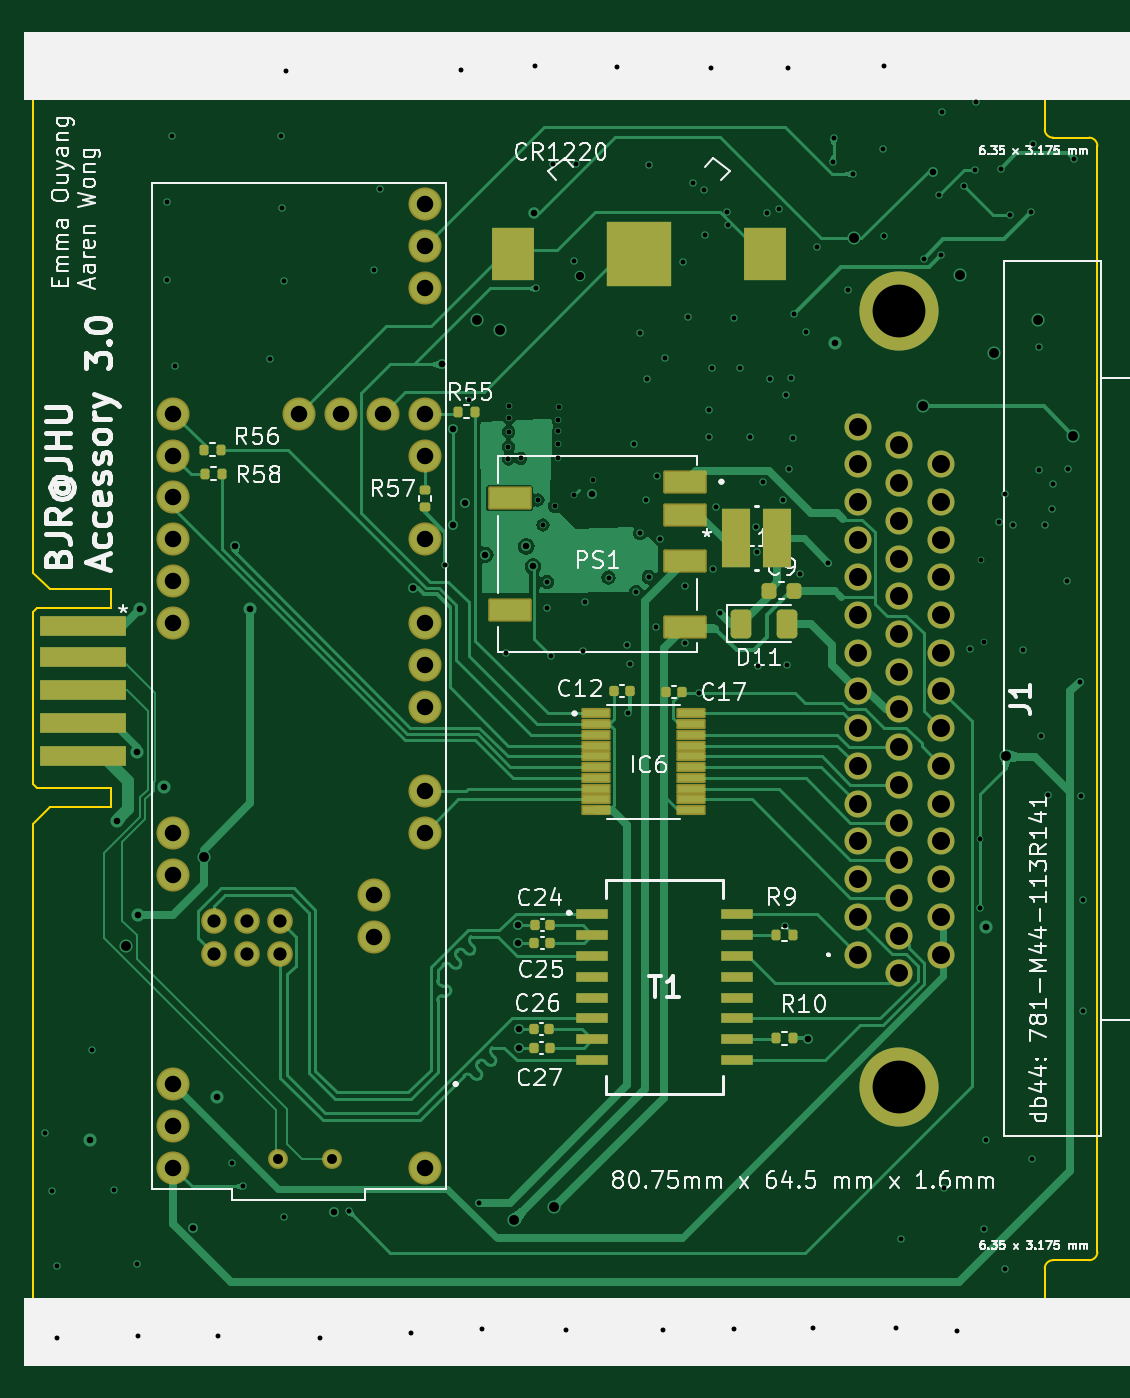
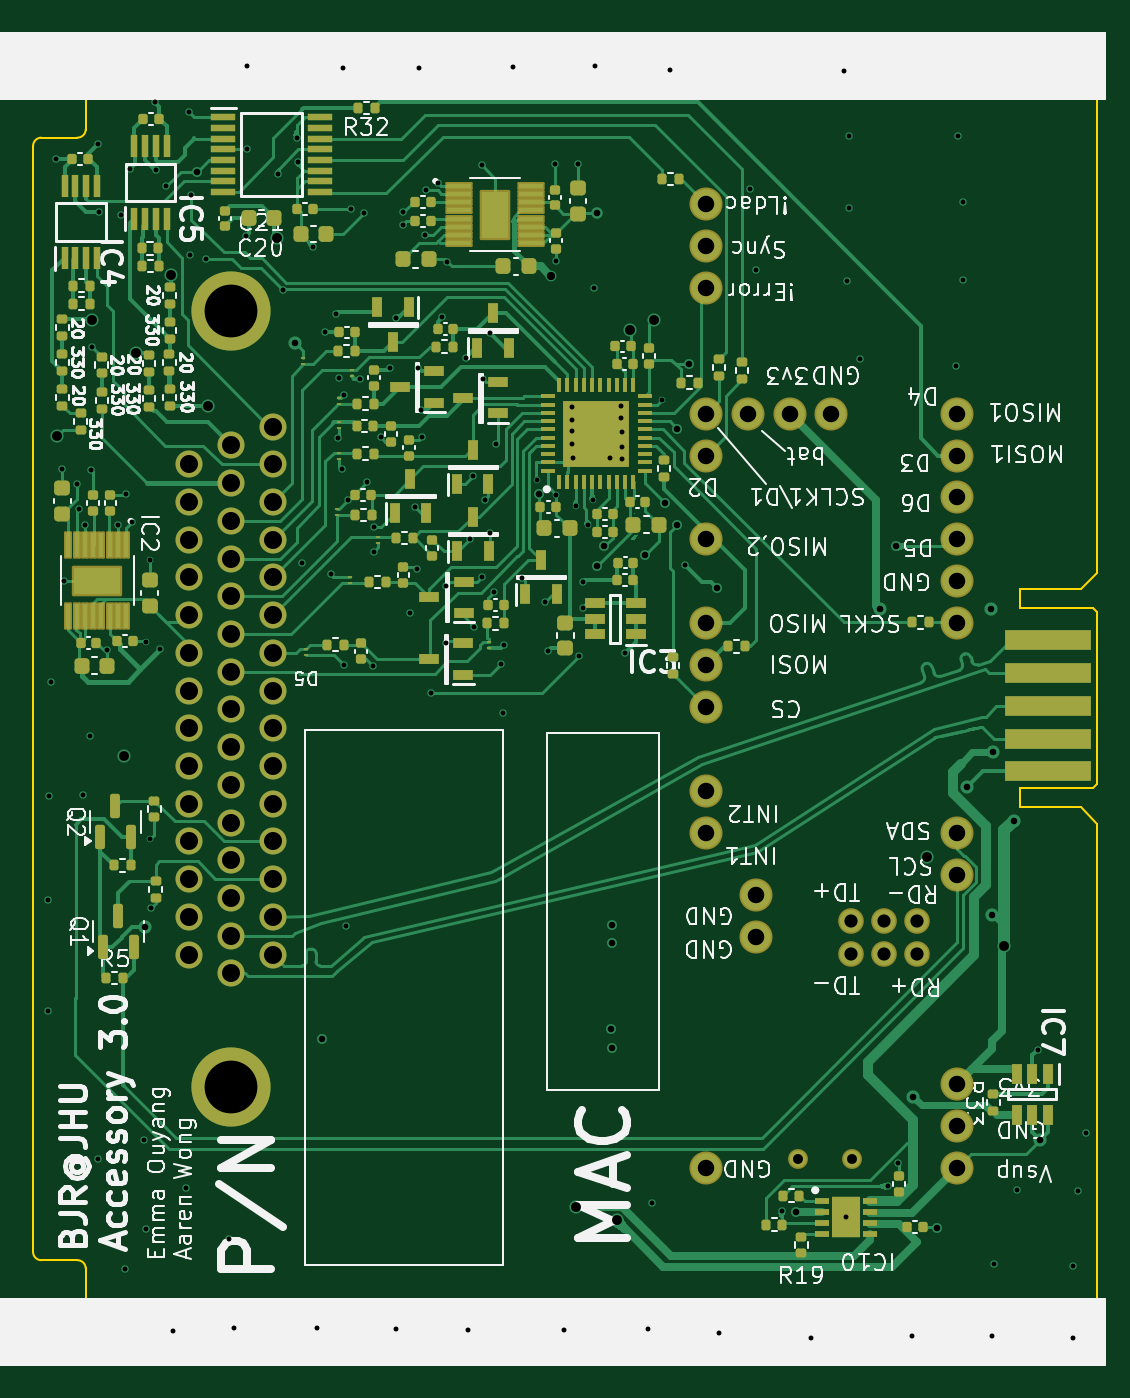
Circuit board: 11 layer files. Board 64.5 x 80.8 mm.
- bottom_copper: accessory_v3-B_Cu.gbl (79845 bytes)
- bottom_mask: accessory_v3-B_Mask.gbs (14398 bytes)
- paste: accessory_v3-B_Paste.gbp (12424 bytes)
- bottom_silk: accessory_v3-B_Silkscreen.gbo (146629 bytes)
- outline: accessory_v3-Edge_Cuts.gm1 (2075 bytes)
- top_copper: accessory_v3-F_Cu.gtl (57322 bytes)
- top_mask: accessory_v3-F_Mask.gts (6118 bytes)
- paste: accessory_v3-F_Paste.gtp (3801 bytes)
- top_silk: accessory_v3-F_Silkscreen.gto (92213 bytes)
- drill: accessory_v3-NPTH.drl (269 bytes)
- drill: accessory_v3-PTH.drl (5087 bytes)

=== bottom_copper: accessory_v3-B_Cu.gbl (79845 bytes, source omitted) ===
=== bottom_mask: accessory_v3-B_Mask.gbs (14398 bytes, source omitted) ===
=== paste: accessory_v3-B_Paste.gbp (12424 bytes, source omitted) ===
=== bottom_silk: accessory_v3-B_Silkscreen.gbo (146629 bytes, source omitted) ===
=== outline: accessory_v3-Edge_Cuts.gm1 ===
G04 #@! TF.GenerationSoftware,KiCad,Pcbnew,8.0.7*
G04 #@! TF.CreationDate,2025-02-07T02:05:50-05:00*
G04 #@! TF.ProjectId,accessory_v3,61636365-7373-46f7-9279-5f76332e6b69,rev?*
G04 #@! TF.SameCoordinates,Original*
G04 #@! TF.FileFunction,Profile,NP*
%FSLAX46Y46*%
G04 Gerber Fmt 4.6, Leading zero omitted, Abs format (unit mm)*
G04 Created by KiCad (PCBNEW 8.0.7) date 2025-02-07 02:05:50*
%MOMM*%
%LPD*%
G01*
G04 APERTURE LIST*
G04 #@! TA.AperFunction,Profile*
%ADD10C,0.100000*%
G04 #@! TD*
G04 APERTURE END LIST*
D10*
X62330000Y-74400000D02*
X64500000Y-74400000D01*
X5180000Y-34880000D02*
X5180000Y-33730000D01*
X62330000Y-6350000D02*
G75*
G02*
X61810000Y-5870000I-20000J500000D01*
G01*
X480000Y-45530000D02*
X480000Y-35130000D01*
X1000000Y-80750000D02*
G75*
G02*
X500000Y-80250000I7710J507710D01*
G01*
X1500000Y-46930000D02*
X5180000Y-46930000D01*
X64500000Y-6350000D02*
G75*
G02*
X65000000Y-6860000I-5000J-505000D01*
G01*
X5180000Y-46930000D02*
X5180000Y-45780000D01*
X61810000Y-80250000D02*
G75*
G02*
X61330000Y-80750000I-490000J-10000D01*
G01*
X5180000Y-33730000D02*
X1500000Y-33730000D01*
X500000Y-80090000D02*
X500000Y-47930000D01*
X5180000Y-45780000D02*
X730000Y-45780000D01*
X61810000Y-74880000D02*
G75*
G02*
X62330000Y-74400000I500000J-20000D01*
G01*
X65000000Y-6860000D02*
X65000000Y-73900000D01*
X500000Y-80090000D02*
X500000Y-80250000D01*
X61810000Y-80250000D02*
X61810000Y-74880000D01*
X480000Y-35130000D02*
X730000Y-34880000D01*
X62330000Y-6350000D02*
X64500000Y-6350000D01*
X61810000Y-500000D02*
X61810000Y-5870000D01*
X500000Y-47930000D02*
X1500000Y-46930000D01*
X1130000Y0D02*
X61330000Y0D01*
X61330000Y0D02*
G75*
G02*
X61810000Y-500000I-10000J-490000D01*
G01*
X65000000Y-73900000D02*
G75*
G02*
X64500000Y-74400000I-500000J0D01*
G01*
X1500000Y-33730000D02*
X500000Y-32730000D01*
X730000Y-34880000D02*
X5180000Y-34880000D01*
X1000000Y-80750000D02*
X61330000Y-80750000D01*
X500000Y-500000D02*
G75*
G02*
X950000Y-1I482710J18060D01*
G01*
X500000Y-32730000D02*
X500000Y-500000D01*
X730000Y-45780000D02*
X480000Y-45530000D01*
X1130000Y0D02*
X950000Y0D01*
M02*

=== top_copper: accessory_v3-F_Cu.gtl (57322 bytes, source omitted) ===
=== top_mask: accessory_v3-F_Mask.gts ===
G04 #@! TF.GenerationSoftware,KiCad,Pcbnew,8.0.7*
G04 #@! TF.CreationDate,2025-02-07T02:05:50-05:00*
G04 #@! TF.ProjectId,accessory_v3,61636365-7373-46f7-9279-5f76332e6b69,rev?*
G04 #@! TF.SameCoordinates,Original*
G04 #@! TF.FileFunction,Soldermask,Top*
G04 #@! TF.FilePolarity,Negative*
%FSLAX46Y46*%
G04 Gerber Fmt 4.6, Leading zero omitted, Abs format (unit mm)*
G04 Created by KiCad (PCBNEW 8.0.7) date 2025-02-07 02:05:50*
%MOMM*%
%LPD*%
G01*
G04 APERTURE LIST*
G04 Aperture macros list*
%AMRoundRect*
0 Rectangle with rounded corners*
0 $1 Rounding radius*
0 $2 $3 $4 $5 $6 $7 $8 $9 X,Y pos of 4 corners*
0 Add a 4 corners polygon primitive as box body*
4,1,4,$2,$3,$4,$5,$6,$7,$8,$9,$2,$3,0*
0 Add four circle primitives for the rounded corners*
1,1,$1+$1,$2,$3*
1,1,$1+$1,$4,$5*
1,1,$1+$1,$6,$7*
1,1,$1+$1,$8,$9*
0 Add four rect primitives between the rounded corners*
20,1,$1+$1,$2,$3,$4,$5,0*
20,1,$1+$1,$4,$5,$6,$7,0*
20,1,$1+$1,$6,$7,$8,$9,0*
20,1,$1+$1,$8,$9,$2,$3,0*%
G04 Aperture macros list end*
%ADD10RoundRect,0.140000X0.140000X0.170000X-0.140000X0.170000X-0.140000X-0.170000X0.140000X-0.170000X0*%
%ADD11C,1.638000*%
%ADD12C,4.801000*%
%ADD13RoundRect,0.076750X-0.810250X-0.230250X0.810250X-0.230250X0.810250X0.230250X-0.810250X0.230250X0*%
%ADD14R,5.200000X1.250000*%
%ADD15RoundRect,0.135000X-0.135000X-0.185000X0.135000X-0.185000X0.135000X0.185000X-0.135000X0.185000X0*%
%ADD16RoundRect,0.102000X-1.220000X-0.600000X1.220000X-0.600000X1.220000X0.600000X-1.220000X0.600000X0*%
%ADD17RoundRect,0.225000X-0.225000X-0.250000X0.225000X-0.250000X0.225000X0.250000X-0.225000X0.250000X0*%
%ADD18R,3.960000X3.960000*%
%ADD19R,2.540000X3.170000*%
%ADD20RoundRect,0.140000X-0.140000X-0.170000X0.140000X-0.170000X0.140000X0.170000X-0.140000X0.170000X0*%
%ADD21R,1.910000X0.640000*%
%ADD22C,2.004000*%
%ADD23C,1.204000*%
%ADD24C,1.554000*%
%ADD25RoundRect,0.250000X-0.375000X-0.625000X0.375000X-0.625000X0.375000X0.625000X-0.375000X0.625000X0*%
%ADD26R,1.701800X3.606800*%
%ADD27RoundRect,0.135000X-0.185000X0.135000X-0.185000X-0.135000X0.185000X-0.135000X0.185000X0.135000X0*%
G04 APERTURE END LIST*
D10*
X31780000Y-60410000D03*
X30820000Y-60410000D03*
D11*
X50460000Y-55869000D03*
X50460000Y-53583000D03*
X50460000Y-51297000D03*
X50460000Y-49011000D03*
X50460000Y-46725000D03*
X50460000Y-44439000D03*
X50460000Y-42153000D03*
X50460000Y-39867000D03*
X50460000Y-37581000D03*
X50460000Y-35295000D03*
X50460000Y-33009000D03*
X50460000Y-30723000D03*
X50460000Y-28437000D03*
X50460000Y-26151000D03*
X50460000Y-23865000D03*
X53000000Y-57012000D03*
X53000000Y-54726000D03*
X53000000Y-52440000D03*
X53000000Y-50154000D03*
X53000000Y-47868000D03*
X53000000Y-45582000D03*
X53000000Y-43296000D03*
X53000000Y-41010000D03*
X53000000Y-38724000D03*
X53000000Y-36438000D03*
X53000000Y-34152000D03*
X53000000Y-31866000D03*
X53000000Y-29580000D03*
X53000000Y-27294000D03*
X53000000Y-25008000D03*
X55540000Y-55869000D03*
X55540000Y-53583000D03*
X55540000Y-51297000D03*
X55540000Y-49011000D03*
X55540000Y-46725000D03*
X55540000Y-44439000D03*
X55540000Y-42153000D03*
X55540000Y-39867000D03*
X55540000Y-37581000D03*
X55540000Y-35295000D03*
X55540000Y-33009000D03*
X55540000Y-30723000D03*
X55540000Y-28437000D03*
X55540000Y-26151000D03*
D12*
X53000000Y-63895000D03*
X53000000Y-16855000D03*
D13*
X34625000Y-41255000D03*
X34625000Y-41905000D03*
X34625000Y-42555000D03*
X34625000Y-43205000D03*
X34625000Y-43855000D03*
X34625000Y-44505000D03*
X34625000Y-45155000D03*
X34625000Y-45805000D03*
X34625000Y-46455000D03*
X34625000Y-47105000D03*
X40365000Y-47105000D03*
X40365000Y-46455000D03*
X40365000Y-45805000D03*
X40365000Y-45155000D03*
X40365000Y-44505000D03*
X40365000Y-43855000D03*
X40365000Y-43205000D03*
X40365000Y-42555000D03*
X40365000Y-41905000D03*
X40365000Y-41255000D03*
D10*
X31830000Y-55170000D03*
X30870000Y-55170000D03*
D14*
X3480000Y-35930000D03*
X3480000Y-37830000D03*
X3480000Y-39830000D03*
X3480000Y-41830000D03*
X3480000Y-43830000D03*
D15*
X10890000Y-26720000D03*
X11910000Y-26720000D03*
D16*
X40010000Y-27210000D03*
X40010000Y-29210000D03*
X40010000Y-32010000D03*
X40010000Y-36010000D03*
X29370000Y-28210000D03*
X29370000Y-35010000D03*
D17*
X45085000Y-33810000D03*
X46635000Y-33810000D03*
D15*
X45520000Y-54660000D03*
X46540000Y-54660000D03*
D18*
X37211000Y-13385800D03*
D19*
X29591000Y-13385800D03*
X44831000Y-13385800D03*
D10*
X39830000Y-39980000D03*
X38870000Y-39980000D03*
D20*
X35710000Y-39890000D03*
X36670000Y-39890000D03*
D15*
X26270000Y-22960000D03*
X27290000Y-22960000D03*
X45520000Y-60960000D03*
X46540000Y-60960000D03*
D21*
X34385000Y-53395000D03*
X34385000Y-54665000D03*
X34385000Y-55935000D03*
X34385000Y-57205000D03*
X34385000Y-58475000D03*
X34385000Y-59745000D03*
X34385000Y-61015000D03*
X34385000Y-62285000D03*
X43155000Y-62285000D03*
X43155000Y-61015000D03*
X43155000Y-59745000D03*
X43155000Y-58475000D03*
X43155000Y-57205000D03*
X43155000Y-55935000D03*
X43155000Y-54665000D03*
X43155000Y-53395000D03*
D15*
X10850000Y-25270000D03*
X11870000Y-25270000D03*
D10*
X31790000Y-61540000D03*
X30830000Y-61540000D03*
X31840000Y-54090000D03*
X30880000Y-54090000D03*
D22*
X8980000Y-63720000D03*
X19140000Y-23080000D03*
X24220000Y-48480000D03*
X24220000Y-45936000D03*
X24220000Y-40860000D03*
X24220000Y-38320000D03*
X24220000Y-35780000D03*
X8980000Y-35780000D03*
X8980000Y-48480000D03*
X8980000Y-51020000D03*
X24220000Y-30696000D03*
X24220000Y-25620000D03*
X24220000Y-23080000D03*
X24220000Y-15460000D03*
X24220000Y-12920000D03*
X24220000Y-10380000D03*
X8980000Y-23080000D03*
X8980000Y-25620000D03*
X8980000Y-28160000D03*
X8980000Y-30700000D03*
D23*
X18632000Y-68288000D03*
X15330000Y-68288000D03*
D22*
X24220000Y-68800000D03*
X8980000Y-33240000D03*
X8980000Y-66260000D03*
X16600000Y-23080000D03*
D24*
X13430000Y-53830000D03*
X13430000Y-55830000D03*
X11430000Y-55830000D03*
X11430000Y-53830000D03*
X15430000Y-53830000D03*
X15430000Y-55830000D03*
D22*
X21170000Y-54830000D03*
X21170000Y-52290000D03*
X21680000Y-23080000D03*
X8980000Y-68800000D03*
D25*
X43405600Y-35814000D03*
X46205600Y-35814000D03*
D26*
X43098400Y-30632400D03*
X45598400Y-30632400D03*
D27*
X24240000Y-27740000D03*
X24240000Y-28760000D03*
M02*

=== paste: accessory_v3-F_Paste.gtp (3801 bytes, source withheld) ===
=== top_silk: accessory_v3-F_Silkscreen.gto (92213 bytes, source omitted) ===
=== drill: accessory_v3-NPTH.drl ===
M48
; DRILL file {KiCad 8.0.7} date 2025-02-07T02:05:53-0500
; FORMAT={-:-/ absolute / metric / decimal}
; #@! TF.CreationDate,2025-02-07T02:05:53-05:00
; #@! TF.GenerationSoftware,Kicad,Pcbnew,8.0.7
; #@! TF.FileFunction,NonPlated,1,4,NPTH
FMAT,2
METRIC
%
G90
G05
M30

=== drill: accessory_v3-PTH.drl ===
M48
; DRILL file {KiCad 8.0.7} date 2025-02-07T02:05:53-0500
; FORMAT={-:-/ absolute / metric / decimal}
; #@! TF.CreationDate,2025-02-07T02:05:53-05:00
; #@! TF.GenerationSoftware,Kicad,Pcbnew,8.0.7
; #@! TF.FileFunction,Plated,1,4,PTH
FMAT,2
METRIC
; #@! TA.AperFunction,Plated,PTH,ViaDrill
T1C0.300
; #@! TA.AperFunction,Plated,PTH,ViaDrill
T2C0.400
; #@! TA.AperFunction,Plated,PTH,ViaDrill
T3C0.500
; #@! TA.AperFunction,Plated,PTH,ViaDrill
T4C0.600
; #@! TA.AperFunction,Plated,PTH,ComponentDrill
T5C0.600
; #@! TA.AperFunction,Plated,PTH,ComponentDrill
T6C0.800
; #@! TA.AperFunction,Plated,PTH,ComponentDrill
T7C1.000
; #@! TA.AperFunction,Plated,PTH,ComponentDrill
T8C1.092
; #@! TA.AperFunction,Plated,PTH,ComponentDrill
T9C3.200
%
G90
G05
T1
X1.194Y-66.675
X1.651Y-70.231
X1.93Y-74.778
X1.956Y-79.096
X4.08Y-61.65
X5.359Y-70.129
X6.756Y-74.651
X6.858Y-79.019
X8.611Y-10.262
X8.611Y-14.986
X8.915Y-6.274
X9.07Y-20.17
X11.709Y-79.019
X12.55Y-68.52
X13.19Y-69.91
X14.859Y-19.761
X15.519Y-6.274
X15.545Y-10.617
X15.672Y-15.011
X15.71Y-71.807
X15.824Y-2.337
X17.856Y-79.096
X19.61Y-71.42
X21.158Y-14.351
X21.514Y-9.474
X23.419Y-78.842
X25.476Y-32.258
X26.416Y-2.261
X26.89Y-22.28
X27.508Y-70.917
X27.711Y-78.562
X29.134Y-37.567
X29.3Y-25.09
X29.3Y-25.83
X29.32Y-24.18
X29.34Y-23.32
X29.35Y-22.62
X30.04Y-25.79
X30.912Y-2.032
X30.988Y-15.494
X31.079Y-28.321
X31.386Y-29.828
X31.635Y-34.851
X31.648Y-33.274
X31.89Y-37.782
X31.97Y-7.93
X32.11Y-28.702
X32.29Y-25.76
X32.32Y-23.44
X32.32Y-24.93
X32.33Y-24.16
X32.34Y-22.69
X32.817Y-78.638
X33.283Y-28.014
X33.3Y-13.84
X33.39Y-7.94
X33.807Y-37.49
X33.943Y-34.493
X34.425Y-27.1
X35.365Y-33.02
X35.89Y-2.057
X36.474Y-37.109
X36.525Y-41.199
X36.652Y-38.278
X36.932Y-24.943
X37.039Y-33.884
X37.287Y-30.328
X37.293Y-18.209
X37.617Y-28.321
X37.719Y-20.98
X37.795Y-32.969
X37.8Y-8.035
X38.252Y-35.992
X38.303Y-26.873
X38.506Y-30.683
X38.659Y-78.613
X38.766Y-19.682
X39.9Y-13.87
X39.98Y-33.503
X39.98Y-37.008
X40.203Y-17.241
X40.47Y-9.085
X40.869Y-40.02
X41.158Y-9.534
X41.22Y-12.23
X41.427Y-24.511
X41.48Y-22.84
X41.605Y-2.108
X41.656Y-20.295
X41.707Y-32.512
X41.859Y-28.753
X42.139Y-35.179
X42.55Y-10.87
X42.59Y-11.62
X42.977Y-17.272
X42.977Y-78.588
X43.358Y-20.32
X43.917Y-24.511
X44.324Y-29.947
X44.348Y-31.445
X44.404Y-38.388
X44.729Y-27.196
X44.958Y-10.922
X45.16Y-20.98
X45.72Y-10.668
X45.923Y-28.321
X46.05Y-54.127
X46.15Y-21.94
X46.177Y-38.303
X46.228Y-2.108
X46.279Y-26.467
X46.431Y-20.921
X46.533Y-24.587
X46.609Y-17.043
X46.96Y-32.8
X47.33Y-18.13
X47.777Y-78.511
X48.006Y-12.954
X48.692Y-32.106
X48.959Y-7.841
X49.022Y-6.35
X49.855Y-15.568
X50.175Y-8.551
X52.019Y-7.061
X52.045Y-2.007
X52.07Y-12.294
X52.807Y-78.537
X53.111Y-73.101
X54.508Y-13.679
X55.397Y-9.804
X55.493Y-13.487
X55.57Y-4.8
X55.702Y-70.002
X56.515Y-78.689
X56.94Y-9.29
X57.302Y-37.363
X57.577Y-8.315
X57.638Y-4.201
X57.881Y-53.078
X57.895Y-48.844
X57.92Y-31.94
X58.15Y-36.91
X58.15Y-72.52
X58.268Y-67.107
X59.03Y-29.67
X59.131Y-8.23
X59.39Y-27.94
X59.4Y-74.95
X59.698Y-11.052
X59.86Y-29.85
X60.5Y-37.43
X60.985Y-10.855
X61.036Y-68.275
X61.07Y-6.76
X61.443Y-19.025
X61.48Y-26.5
X61.57Y-42.647
X61.835Y-29.84
X62.001Y-46.203
X62.22Y-28.86
X62.32Y-27.32
X63.15Y-33.2
X63.22Y-26.416
X63.602Y-7.671
X63.92Y-39.32
X64.033Y-46.279
X64.11Y-52.578
X64.11Y-59.284
T2
X3.95Y-67.12
X5.563Y-47.777
X6.782Y-43.612
X6.858Y-53.492
X6.96Y-34.9
X8.41Y-45.7
X10.2Y-72.43
X11.659Y-64.491
X12.7Y-31.115
X13.64Y-34.95
X18.74Y-71.48
X23.538Y-33.638
X25.25Y-20.09
X25.94Y-24.0
X25.96Y-29.844
X26.67Y-28.51
X27.89Y-31.64
X29.89Y-54.09
X29.89Y-55.17
X29.93Y-61.56
X29.95Y-60.41
X30.378Y-31.13
X30.785Y-32.334
X30.84Y-10.94
X34.36Y-27.93
X47.48Y-61.0
X49.098Y-18.771
X55.05Y-8.405
X58.242Y-54.229
T3
X33.619Y-14.709
T4
X6.131Y-55.338
X10.82Y-49.936
X27.37Y-17.42
X28.81Y-18.02
X29.63Y-71.99
X32.09Y-71.2
X50.216Y-12.446
X54.412Y-22.641
X56.666Y-14.682
X58.75Y-19.38
X59.48Y-43.86
X61.417Y-17.424
X63.52Y-24.41
T5
X15.33Y-68.288
X18.632Y-68.288
T6
X11.43Y-53.83
X11.43Y-55.83
X13.43Y-53.83
X13.43Y-55.83
X15.43Y-53.83
X15.43Y-55.83
T7
X8.98Y-23.08
X8.98Y-25.62
X8.98Y-28.16
X8.98Y-30.7
X8.98Y-33.24
X8.98Y-35.78
X8.98Y-48.48
X8.98Y-51.02
X8.98Y-63.72
X8.98Y-66.26
X8.98Y-68.8
X16.6Y-23.08
X19.14Y-23.08
X21.17Y-52.29
X21.17Y-54.83
X21.68Y-23.08
X24.22Y-10.38
X24.22Y-12.92
X24.22Y-15.46
X24.22Y-23.08
X24.22Y-25.62
X24.22Y-30.696
X24.22Y-35.78
X24.22Y-38.32
X24.22Y-40.86
X24.22Y-45.936
X24.22Y-48.48
X24.22Y-68.8
T8
X50.46Y-23.865
X50.46Y-26.151
X50.46Y-28.437
X50.46Y-30.723
X50.46Y-33.009
X50.46Y-35.295
X50.46Y-37.581
X50.46Y-39.867
X50.46Y-42.153
X50.46Y-44.439
X50.46Y-46.725
X50.46Y-49.011
X50.46Y-51.297
X50.46Y-53.583
X50.46Y-55.869
X53.0Y-25.008
X53.0Y-27.294
X53.0Y-29.58
X53.0Y-31.866
X53.0Y-34.152
X53.0Y-36.438
X53.0Y-38.724
X53.0Y-41.01
X53.0Y-43.296
X53.0Y-45.582
X53.0Y-47.868
X53.0Y-50.154
X53.0Y-52.44
X53.0Y-54.726
X53.0Y-57.012
X55.54Y-26.151
X55.54Y-28.437
X55.54Y-30.723
X55.54Y-33.009
X55.54Y-35.295
X55.54Y-37.581
X55.54Y-39.867
X55.54Y-42.153
X55.54Y-44.439
X55.54Y-46.725
X55.54Y-49.011
X55.54Y-51.297
X55.54Y-53.583
X55.54Y-55.869
T9
X53.0Y-16.855
X53.0Y-63.895
M30
